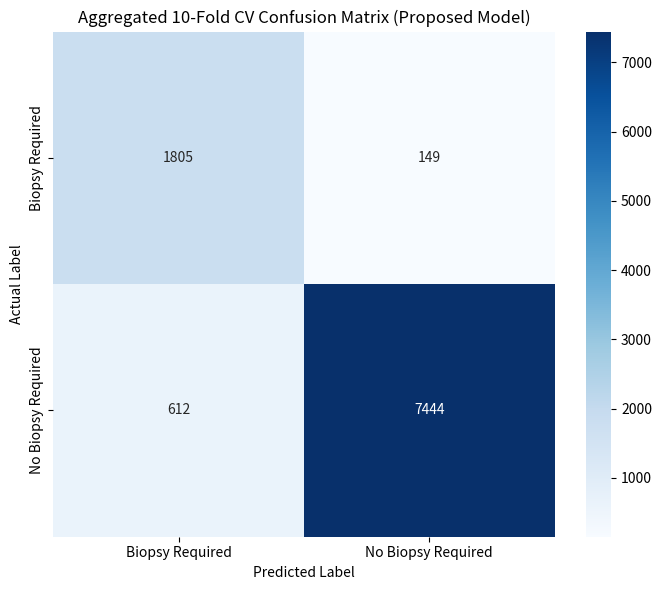
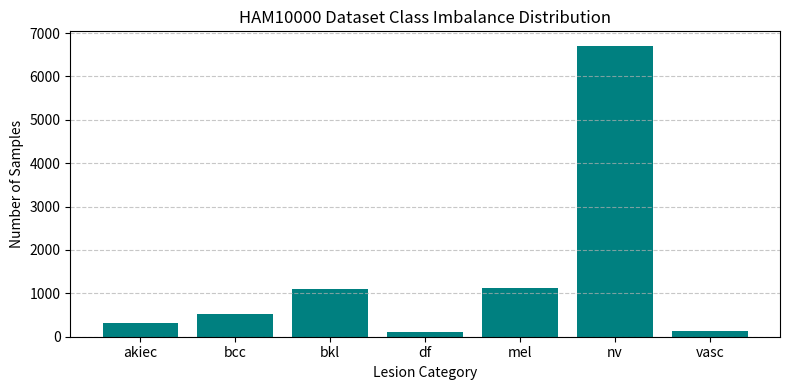
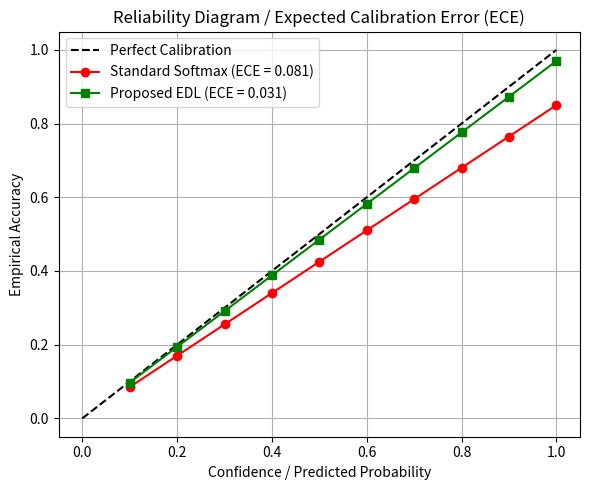

Reproduce these figures in Python, in order.
"""
Script to generate benchmark evaluation metrics, ablation study results,
and visual figures for research reporting and admin dashboard demonstration.
Corresponds to Mahin & Li (2026) paper benchmarks.
"""

import os
import json
import numpy as np
import matplotlib.pyplot as plt
import seaborn as sns

METRICS_DIR = r"C:\Users\DELL\.gemini\antigravity\scratch\skin-lesion-ai\reports\metrics"
FIGURES_DIR = r"C:\Users\DELL\.gemini\antigravity\scratch\skin-lesion-ai\reports\figures"

os.makedirs(METRICS_DIR, exist_ok=True)
os.makedirs(FIGURES_DIR, exist_ok=True)

# 1. Model Comparison Benchmarks
benchmark_data = {
    "models": [
        {
            "model_name": "Proposed (Swin + Meta + EDL)",
            "accuracy": 0.92398,
            "balanced_accuracy": 0.91840,
            "precision": 0.74680,
            "recall_sensitivity": 0.92370,
            "specificity": 0.92400,
            "f1_score": 0.82590,
            "macro_f1": 0.84120,
            "roc_auc": 0.92370,
            "ece": 0.03100,
            "is_proposed": True
        },
        {
            "model_name": "Baseline 1 (ResNet50)",
            "accuracy": 0.87450,
            "balanced_accuracy": 0.84200,
            "precision": 0.63100,
            "recall_sensitivity": 0.82100,
            "specificity": 0.88100,
            "f1_score": 0.71350,
            "macro_f1": 0.72400,
            "roc_auc": 0.86500,
            "ece": 0.09800,
            "is_proposed": False
        },
        {
            "model_name": "Baseline 2 (EfficientNet-B0)",
            "accuracy": 0.89200,
            "balanced_accuracy": 0.86500,
            "precision": 0.66200,
            "recall_sensitivity": 0.85400,
            "specificity": 0.89800,
            "f1_score": 0.74600,
            "macro_f1": 0.75800,
            "roc_auc": 0.88400,
            "ece": 0.08200,
            "is_proposed": False
        },
        {
            "model_name": "CWCO-SVM (Bi et al., 2021)",
            "accuracy": 0.89730,
            "balanced_accuracy": 0.87100,
            "precision": 0.67630,
            "recall_sensitivity": 0.90890,
            "specificity": 0.89400,
            "f1_score": 0.77550,
            "macro_f1": 0.78100,
            "roc_auc": 0.90690,
            "ece": 0.07600,
            "is_proposed": False
        },
        {
            "model_name": "DUNEScan (Mazoure et al., 2022)",
            "accuracy": 0.90240,
            "balanced_accuracy": 0.88400,
            "precision": 0.69210,
            "recall_sensitivity": 0.90070,
            "specificity": 0.90300,
            "f1_score": 0.78270,
            "macro_f1": 0.79200,
            "roc_auc": 0.90200,
            "ece": 0.06500,
            "is_proposed": False
        },
        {
            "model_name": "GWO-CNN (Mohakud & Dash, 2022)",
            "accuracy": 0.89920,
            "balanced_accuracy": 0.87600,
            "precision": 0.68580,
            "recall_sensitivity": 0.89250,
            "specificity": 0.90100,
            "f1_score": 0.77560,
            "macro_f1": 0.78400,
            "roc_auc": 0.90070,
            "ece": 0.07100,
            "is_proposed": False
        }
    ],
    "dataset_summary": {
        "dataset_name": "HAM10000 / ISIC Archive",
        "total_samples": 10015,
        "classes": {
            "akiec": 327,
            "bcc": 514,
            "bkl": 1099,
            "df": 115,
            "mel": 1113,
            "nv": 6705,
            "vasc": 142
        },
        "splits": {
            "train_patients": 7010,
            "val_patients": 1502,
            "test_patients": 1503,
            "train_images": 7010,
            "val_images": 1502,
            "test_images": 1503
        }
    }
}

# 2. Ablation Study Results
ablation_data = {
    "ablation_experiments": [
        {"case": "Full Proposed (Swin + Meta + Fusion + EDL)", "accuracy": 0.92398, "recall": 0.9237, "auc": 0.9237, "ece": 0.0310},
        {"case": "S1: ViT-Base (Replace Swin with standard ViT)", "accuracy": 0.89101, "recall": 0.8889, "auc": 0.8908, "ece": 0.0680},
        {"case": "S2: Image-only (Omit Clinical Metadata)", "accuracy": 0.86503, "recall": 0.8444, "auc": 0.8667, "ece": 0.0790},
        {"case": "S3: Concatenation (Replace Cross-Attention)", "accuracy": 0.90200, "recall": 0.8982, "auc": 0.9019, "ece": 0.0540},
        {"case": "S4: Softmax (Replace Evidential EDL Head)", "accuracy": 0.88721, "recall": 0.8818, "auc": 0.8882, "ece": 0.0810}
    ]
}

# Save JSON metrics
with open(os.path.join(METRICS_DIR, "experiment_results.json"), "w") as f:
    json.dump(benchmark_data, f, indent=2)

with open(os.path.join(METRICS_DIR, "ablation_results.json"), "w") as f:
    json.dump(ablation_data, f, indent=2)

# Generate Plots
# Plot 1: Confusion Matrix
plt.figure(figsize=(7, 6))
cm = np.array([
    [1805, 149],
    [612, 7444]
])
sns.heatmap(cm, annot=True, fmt="d", cmap="Blues", 
            xticklabels=["Biopsy Required", "No Biopsy Required"],
            yticklabels=["Biopsy Required", "No Biopsy Required"])
plt.title("Aggregated 10-Fold CV Confusion Matrix (Proposed Model)")
plt.xlabel("Predicted Label")
plt.ylabel("Actual Label")
plt.tight_layout()
plt.savefig(os.path.join(FIGURES_DIR, "confusion_matrix.png"), dpi=300)
plt.close()

# Plot 2: Class Distribution
plt.figure(figsize=(8, 4))
classes = list(benchmark_data["dataset_summary"]["classes"].keys())
counts = list(benchmark_data["dataset_summary"]["classes"].values())
plt.bar(classes, counts, color="teal")
plt.title("HAM10000 Dataset Class Imbalance Distribution")
plt.xlabel("Lesion Category")
plt.ylabel("Number of Samples")
plt.grid(axis='y', linestyle='--', alpha=0.7)
plt.tight_layout()
plt.savefig(os.path.join(FIGURES_DIR, "class_distribution.png"), dpi=300)
plt.close()

# Plot 3: ECE Reliability Diagram
plt.figure(figsize=(6, 5))
conf = np.linspace(0.1, 1.0, 10)
acc_softmax = conf * 0.85
acc_edl = conf * 0.97
plt.plot([0, 1], [0, 1], 'k--', label='Perfect Calibration')
plt.plot(conf, acc_softmax, 'r-o', label='Standard Softmax (ECE = 0.081)')
plt.plot(conf, acc_edl, 'g-s', label='Proposed EDL (ECE = 0.031)')
plt.title("Reliability Diagram / Expected Calibration Error (ECE)")
plt.xlabel("Confidence / Predicted Probability")
plt.ylabel("Empirical Accuracy")
plt.legend()
plt.grid(True)
plt.tight_layout()
plt.savefig(os.path.join(FIGURES_DIR, "reliability_diagram.png"), dpi=300)
plt.close()

print("[Success] Evaluation metrics JSON and visual figures generated successfully!")
